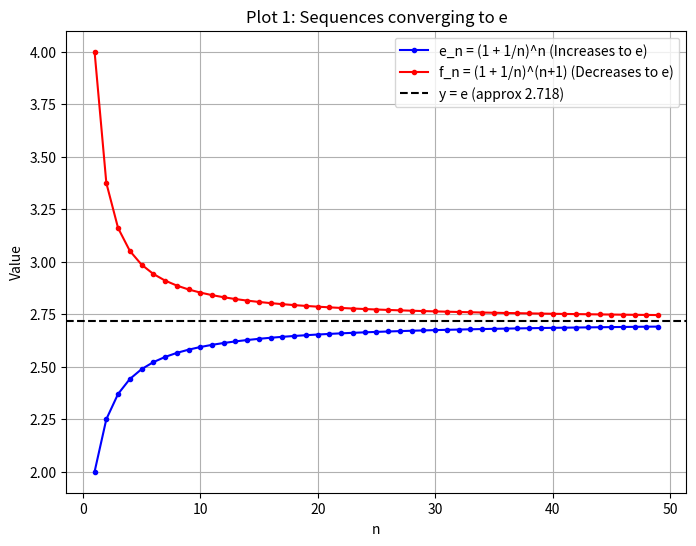
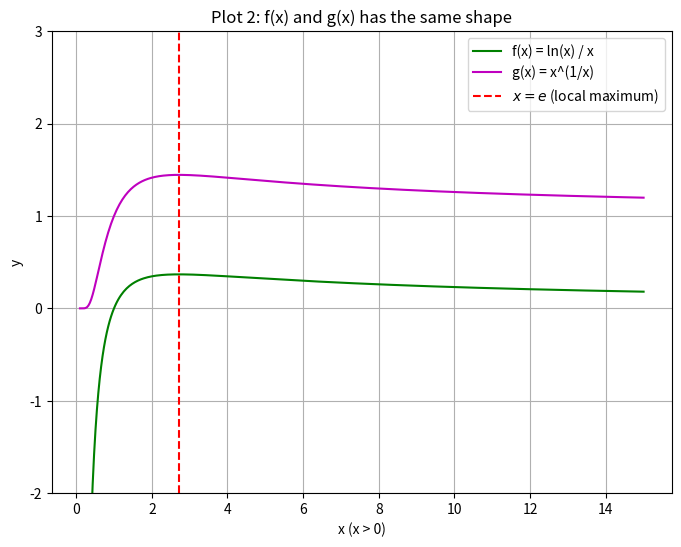
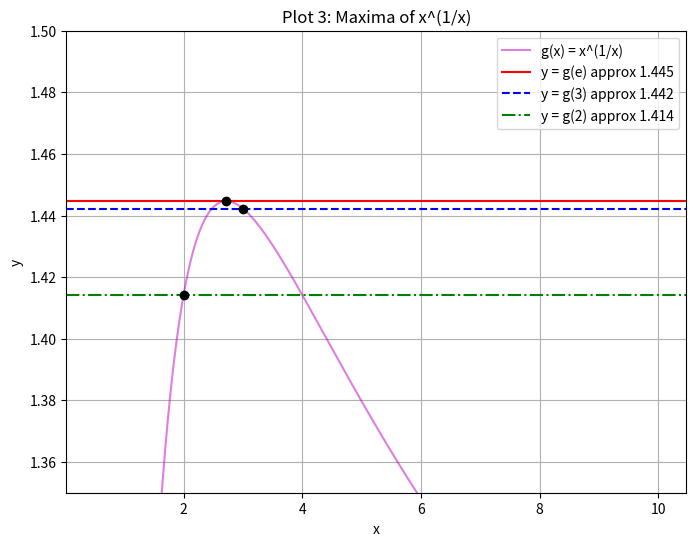

The script that saved these images, in order:
import numpy as np
import matplotlib.pyplot as plt

plt.figure(figsize=(8, 6))
n = np.arange(1, 50)

##################### Fill Here ###################
e_n = (1+1/n)**n
f_n = (1+1/n)**(n+1)
###################################################

plt.plot(n, e_n, 'b.-', label='e_n = (1 + 1/n)^n (Increases to e)')
plt.plot(n, f_n, 'r.-', label='f_n = (1 + 1/n)^(n+1) (Decreases to e)')
plt.axhline(y=np.e, color='k', linestyle='--', label='y = e (approx 2.718)')

plt.title('Plot 1: Sequences converging to e')
plt.xlabel('n')
plt.ylabel('Value')
plt.grid(True)
plt.legend()

plt.show()

plt.figure(figsize=(8, 6))
x = np.linspace(0.1, 15, 400)

##################### Fill Here ###################
f_x = np.log(x) / x # np.log is natural logarithm
g_x = x**(1/x)
###################################################

plt.plot(x, f_x, 'g-', label='f(x) = ln(x) / x')
plt.plot(x, g_x, 'm-', label='g(x) = x^(1/x)')
plt.axvline(x=np.e, color='r', linestyle='--', label=r'$x=e$ (local maximum)')

plt.title('Plot 2: f(x) and g(x) has the same shape')
plt.xlabel('x (x > 0)')
plt.ylabel('y')
plt.ylim(-2, 3)
plt.grid(True)
plt.legend()

plt.show()

plt.figure(figsize=(8, 6))

x_pos = np.linspace(0.5, 10, 400)
g_x_pos = x_pos**(1/x_pos)

############### Fill Here ###################
val_e = np.e**(1/np.e) # np.e is exponential
val_2 = 2**0.5
val_3 = 3**(1/3)
#############################################

plt.plot(x_pos, g_x_pos, 'm-', alpha=0.5, label='g(x) = x^(1/x)')

plt.axhline(y=val_e, color='r', linestyle='-', label=f'y = g(e) approx {val_e:.3f}')
plt.axhline(y=val_3, color='b', linestyle='--', label=f'y = g(3) approx {val_3:.3f}')
plt.axhline(y=val_2, color='g', linestyle='-.', label=f'y = g(2) approx {val_2:.3f}')

plt.plot([np.e, 2, 3], [val_e, val_2, val_3], 'ko')

plt.title('Plot 3: Maxima of x^(1/x)')
plt.xlabel('x')
plt.ylabel('y')
plt.ylim([1.35,1.5])
plt.grid(True)
plt.legend()

plt.show()
